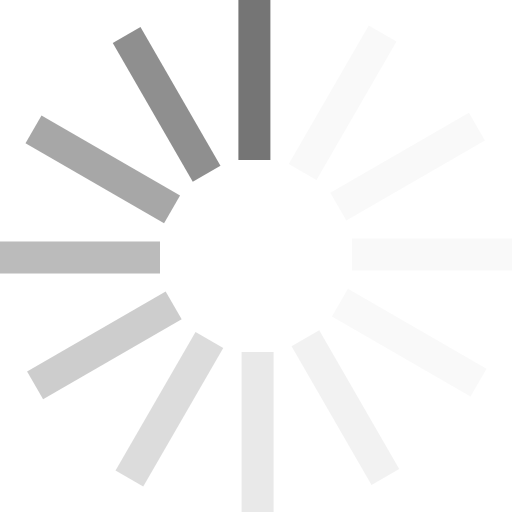
t = 0.00 s
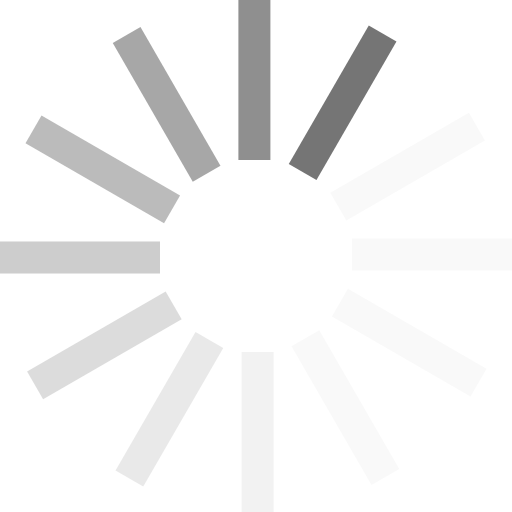
t = 0.17 s
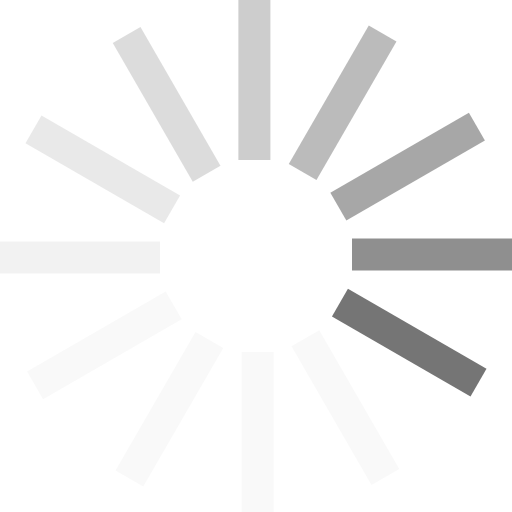
t = 0.37 s
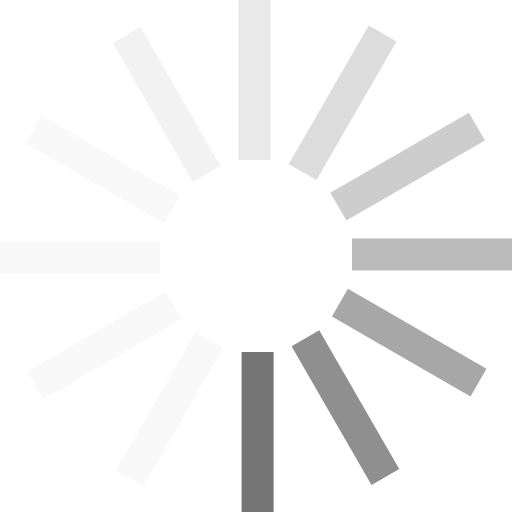
t = 0.54 s
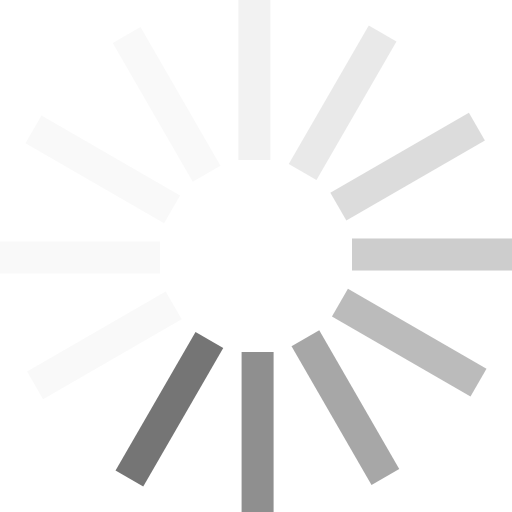
t = 0.71 s
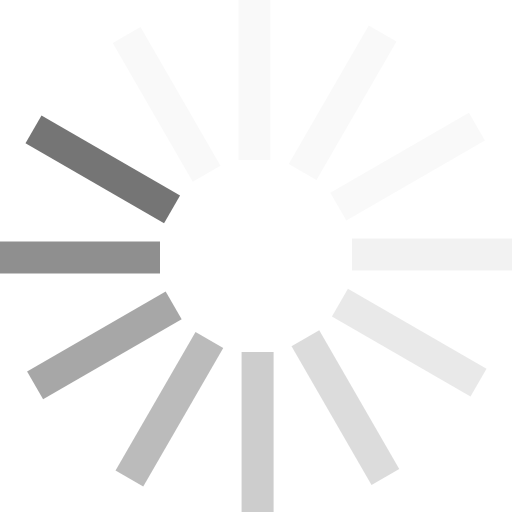
t = 0.91 s

The animated SVG that drew these frames (rendered in a browser with its animation timeline set to each time). Animation: 1 SMIL element (animateTransform=1); one cycle of 1.08 s, repeats indefinitely.

<?xml version="1.0" encoding="UTF-8" standalone="no"?><svg xmlns:svg="http://www.w3.org/2000/svg" xmlns="http://www.w3.org/2000/svg" xmlns:xlink="http://www.w3.org/1999/xlink" version="1.0" width="32px" height="32px" viewBox="0 0 128 128" xml:space="preserve"><g><path d="M59.6 0h8v40h-8V0z" fill="#757575" fill-opacity="1"/><path d="M59.6 0h8v40h-8V0z" fill="#e3e3e3" fill-opacity="0.2" transform="rotate(30 64 64)"/><path d="M59.6 0h8v40h-8V0z" fill="#e3e3e3" fill-opacity="0.2" transform="rotate(60 64 64)"/><path d="M59.6 0h8v40h-8V0z" fill="#e3e3e3" fill-opacity="0.2" transform="rotate(90 64 64)"/><path d="M59.6 0h8v40h-8V0z" fill="#e3e3e3" fill-opacity="0.2" transform="rotate(120 64 64)"/><path d="M59.6 0h8v40h-8V0z" fill="#d5d5d5" fill-opacity="0.3" transform="rotate(150 64 64)"/><path d="M59.6 0h8v40h-8V0z" fill="#c8c8c8" fill-opacity="0.4" transform="rotate(180 64 64)"/><path d="M59.6 0h8v40h-8V0z" fill="#bababa" fill-opacity="0.5" transform="rotate(210 64 64)"/><path d="M59.6 0h8v40h-8V0z" fill="#acacac" fill-opacity="0.6" transform="rotate(240 64 64)"/><path d="M59.6 0h8v40h-8V0z" fill="#9e9e9e" fill-opacity="0.7" transform="rotate(270 64 64)"/><path d="M59.6 0h8v40h-8V0z" fill="#919191" fill-opacity="0.8" transform="rotate(300 64 64)"/><path d="M59.6 0h8v40h-8V0z" fill="#838383" fill-opacity="0.9" transform="rotate(330 64 64)"/><animateTransform attributeName="transform" type="rotate" values="0 64 64;30 64 64;60 64 64;90 64 64;120 64 64;150 64 64;180 64 64;210 64 64;240 64 64;270 64 64;300 64 64;330 64 64" calcMode="discrete" dur="1080ms" repeatCount="indefinite"></animateTransform></g></svg>